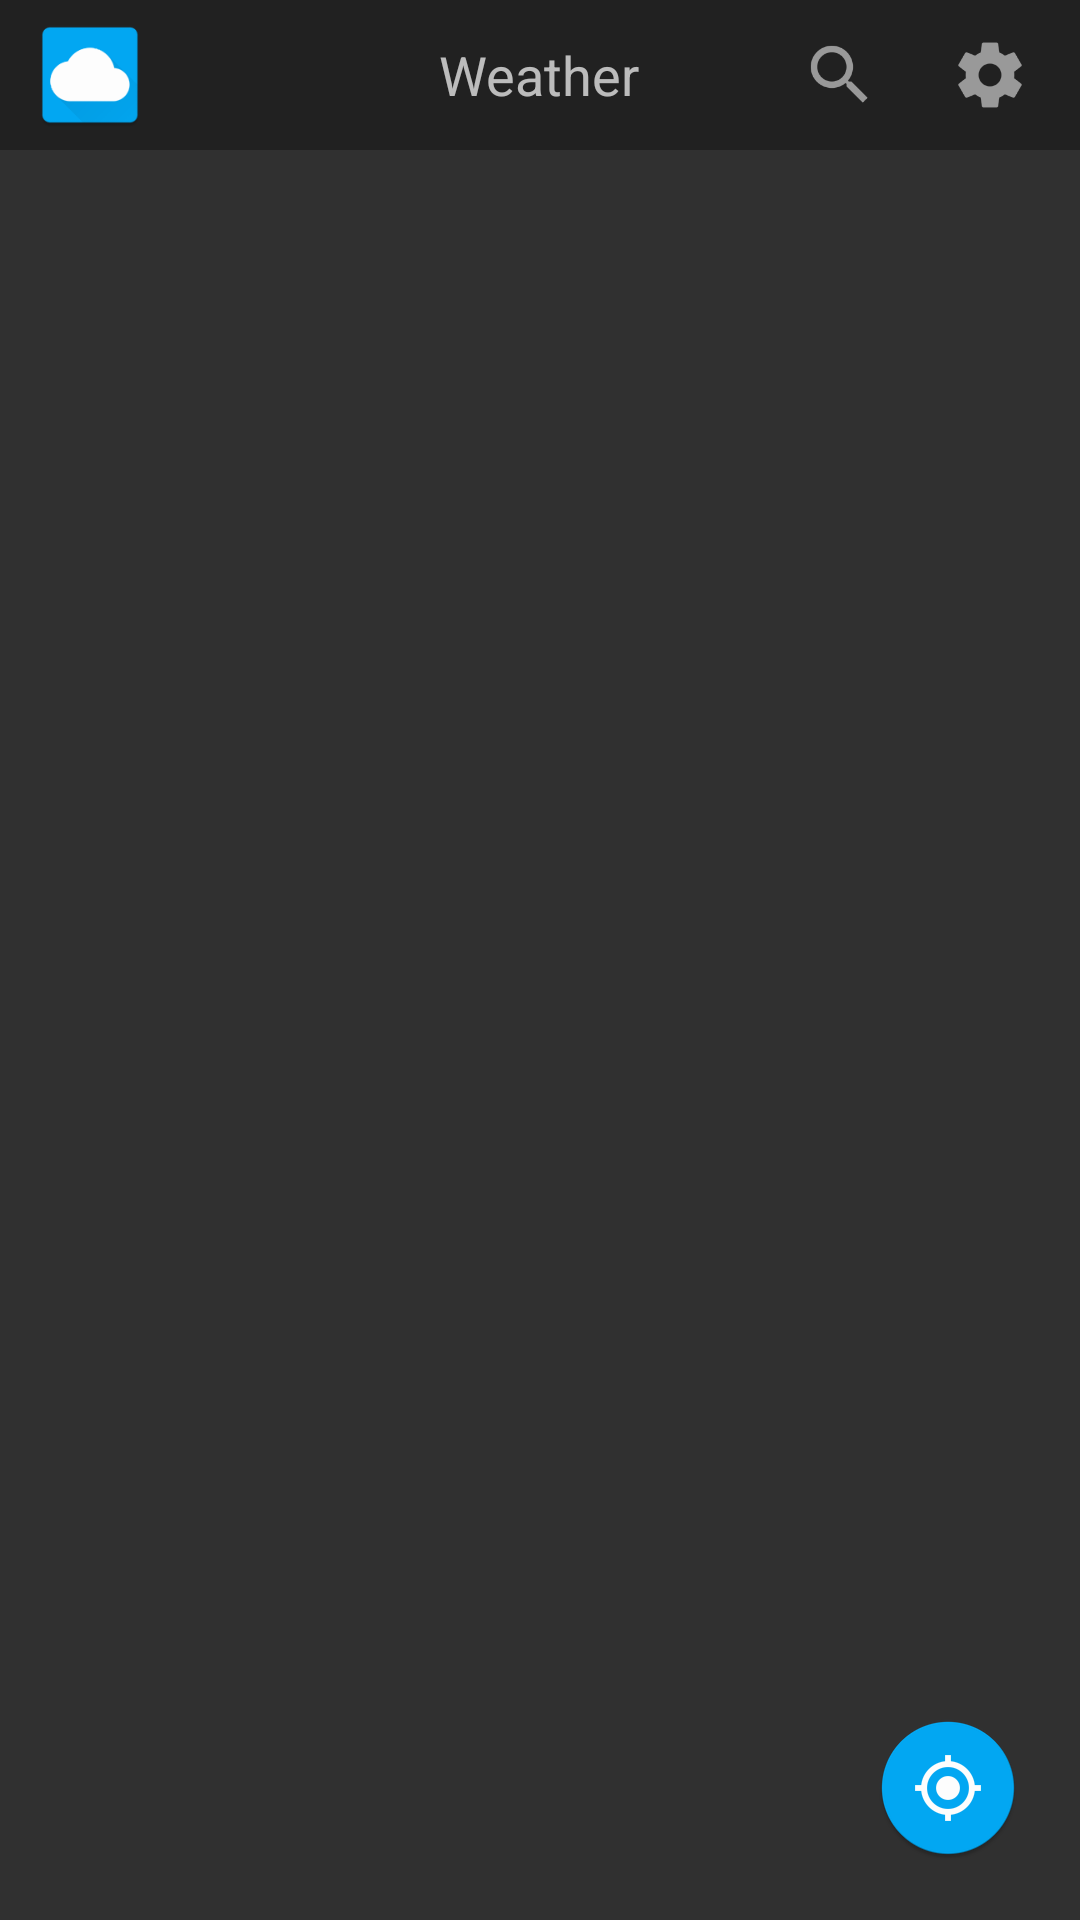

This screen was rendered from an Android layout file. Write that file and the resources it references.
<!-- AndroidManifest.xml: application theme AppTheme -->
<!-- res/layout/activity_main.xml -->
<LinearLayout xmlns:android="http://schemas.android.com/apk/res/android"
    xmlns:tools="http://schemas.android.com/tools" android:layout_width="match_parent"
    android:layout_height="match_parent"
    android:orientation="vertical"
    tools:context=".MainActivity">

    <RelativeLayout
        android:orientation="horizontal"
        android:layout_width="match_parent"
        android:layout_height="50dp"
        android:padding="5dp"
        android:background="@color/primary_material_dark">

        <ImageView
            android:layout_height="match_parent"
            android:layout_width="50dp"
            android:id="@+id/iconView"
            android:src="@drawable/ic_launcher"
            android:layout_alignParentTop="true"
            android:layout_alignParentLeft="true"
            android:layout_alignParentStart="true" />

        <ImageView
            android:layout_width="50dp"
            android:layout_height="match_parent"
            android:padding="7dp"
            android:id="@+id/iconSettings"
            android:src="@drawable/ic_action_settings"
            android:layout_alignParentRight="true"
            android:layout_alignParentEnd="true"
            android:layout_alignParentTop="true"
            android:onClick="openSettings"/>

        <ImageView
            android:layout_width="50dp"
            android:layout_height="match_parent"
            android:padding="7dp"
            android:id="@+id/iconSearch"
            android:src="@drawable/ic_action_search"
            android:layout_alignParentTop="true"
            android:layout_toLeftOf="@+id/iconSettings"
            android:layout_toStartOf="@+id/iconSettings" />

        <TextView
            android:layout_width="wrap_content"
            android:layout_height="wrap_content"
            android:textAppearance="?android:attr/textAppearanceMedium"
            android:text="@string/app_name"
            android:id="@+id/titleView"
            android:layout_centerVertical="true"
            android:layout_centerHorizontal="true" />
    </RelativeLayout>

    <RelativeLayout
        android:orientation="vertical"
        android:layout_width="match_parent"
        android:layout_height="match_parent"
        android:layout_gravity="center_horizontal">


        <ImageView
            android:layout_width="wrap_content"
            android:layout_height="wrap_content"
            android:paddingRight="20dp"
            android:paddingBottom="20dp"
            android:id="@+id/imageView"
            android:src="@drawable/here_button"
            android:layout_alignParentBottom="true"
            android:layout_alignParentRight="true"
            android:layout_alignParentEnd="true"
            android:onClick="openHere" />
    </RelativeLayout>
</LinearLayout>
<!-- resources referenced by this layout -->
<resources>
  <!-- drawable here_button: png bitmap (drawable-mdpi, 4220 bytes) -->
  <!-- drawable ic_action_search: png bitmap (drawable-hdpi, 975 bytes) -->
  <!-- drawable ic_action_settings: png bitmap (drawable-xxxhdpi, 3305 bytes) -->
  <!-- drawable ic_launcher: png bitmap (drawable-hdpi, 2198 bytes) -->
  <string name="app_name">Weather</string>
  <style name="AppTheme" parent="AppTheme.Base">
      
      </style>
  <style name="AppTheme.Base" parent="Theme.AppCompat.NoActionBar">
      
      <item name="windowActionBar">false</item>
  
      
      <item name="colorPrimary">@color/primary_material_dark</item>
  
      
      <item name="colorPrimaryDark">@color/background_material_dark</item>
  
      
      <item name="colorAccent">@color/accent_material_dark</item>
      </style>
</resources>
